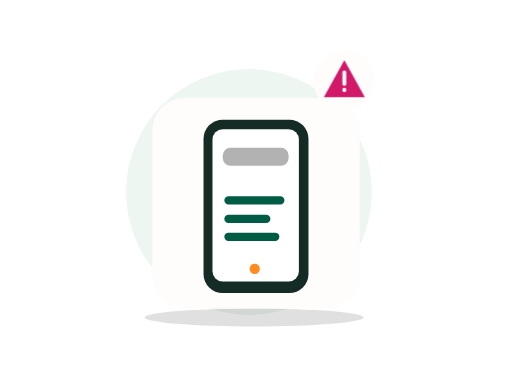
t = 0.00 s
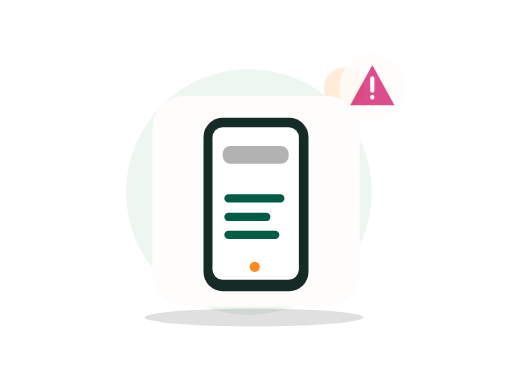
t = 0.70 s
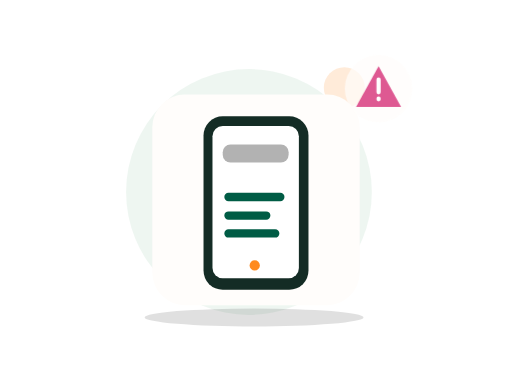
t = 1.05 s
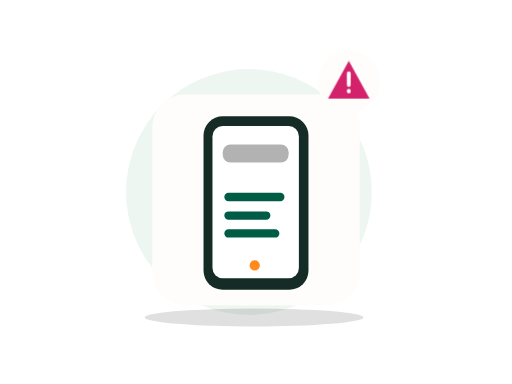
t = 1.75 s
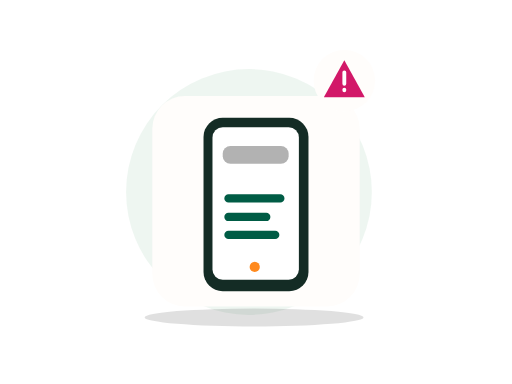
t = 2.10 s
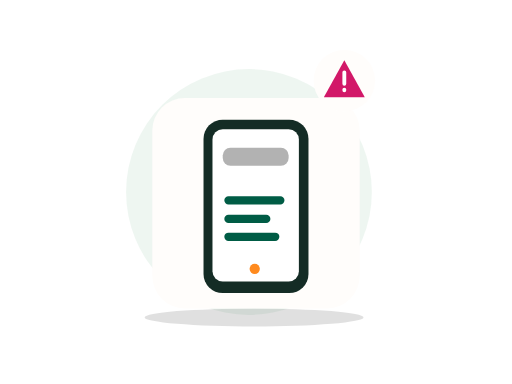
t = 2.80 s

The animated SVG that drew these frames (rendered in a browser with its animation timeline set to each time). Animation: 2 CSS @keyframes rules; one cycle of 2.80 s.

<?xml version="1.0" encoding="UTF-8"?>
<svg xmlns="http://www.w3.org/2000/svg" xmlns:xlink="http://www.w3.org/1999/xlink" width="800" height="600" viewBox="0 0 800 600" role="img" aria-labelledby="zil-033-title zil-033-desc" data-illustration="ZIL-033" data-base="BASE-ERROR" data-theme="light" data-motion="on" data-requires-business-state="false" data-status="REVUE_VISUELLE_REQUISE">
<title id="zil-033-title">Session expirée</title><desc id="zil-033-desc">Illustration Zamurek. Géométrie vectorielle native. Famille BASE-ERROR. Sources Humaaans / IRA Design lorsque présentes. Pas de preuve transactionnelle.</desc>
<style><![CDATA[#zil-033-seal{transform-box:fill-box;transform-origin:center;animation:zil-033-hint 2s ease-in-out 1}#zil-033-device{transform-box:fill-box;transform-origin:center;animation:zil-033-float 2.8s ease-in-out 1}@keyframes zil-033-hint{0%,100%{scale:1;opacity:1}50%{scale:1.1;opacity:.72}}@keyframes zil-033-float{0%,100%{translate:0 0}50%{translate:0 -6px}}@media(prefers-reduced-motion:reduce){*{animation:none!important;transition:none!important}}]]></style>
<g id="zil-033-background" data-layer="decor">
<circle cx="389" cy="300" r="192" fill="#EAF4EE" opacity=".81"/>
<ellipse cx="397" cy="496" rx="171" ry="14" fill="#005C452" opacity=".12"/>
<circle cx="538" cy="137" r="32" fill="#FF8A1E" opacity=".17"/>
<path d="M532 218l10 16 16 10-16 10-10 16-10-16-16-10 16-10z" fill="#D21868" opacity=".25"/></g>

<g id="zil-033-device" data-layer="object" transform="translate(238 153)">
<rect x="0" y="0" width="324" height="329" rx="51" fill="#FFFDFB" stroke="#FF8A1EUTLINE" stroke-width="4"/>
<g id="zil-033-object-geometry" transform="translate(1 16)"><rect x="79" y="18" width="164" height="271" rx="30" fill="#142C25"/><rect x="93" y="33" width="135" height="238" rx="16" fill="#FFFFFF"/><rect x="109" y="62" width="103" height="28" rx="12" fill="#005C452" opacity=".3"/><path d="M118 144h81M118 173h59M118 201h73" stroke="#005C45" stroke-width="13" stroke-linecap="round"/><circle cx="159" cy="251" r="8" fill="#FF8A1E"/></g>
</g>

<g id="zil-033-seal" data-layer="contextual-accessory" transform="translate(538 126)">
<circle r="48" fill="#FFFDFB" stroke="#FF8A1EUTLINE" stroke-width="4"/>
<g id="zil-033-context-symbol"><path d="M0-32l32 58h-64z" fill="#D21868"/><path d="M0-13v18m0 9v1" stroke="#FFFFFF" stroke-width="6" stroke-linecap="round"/></g></g>
</svg>
